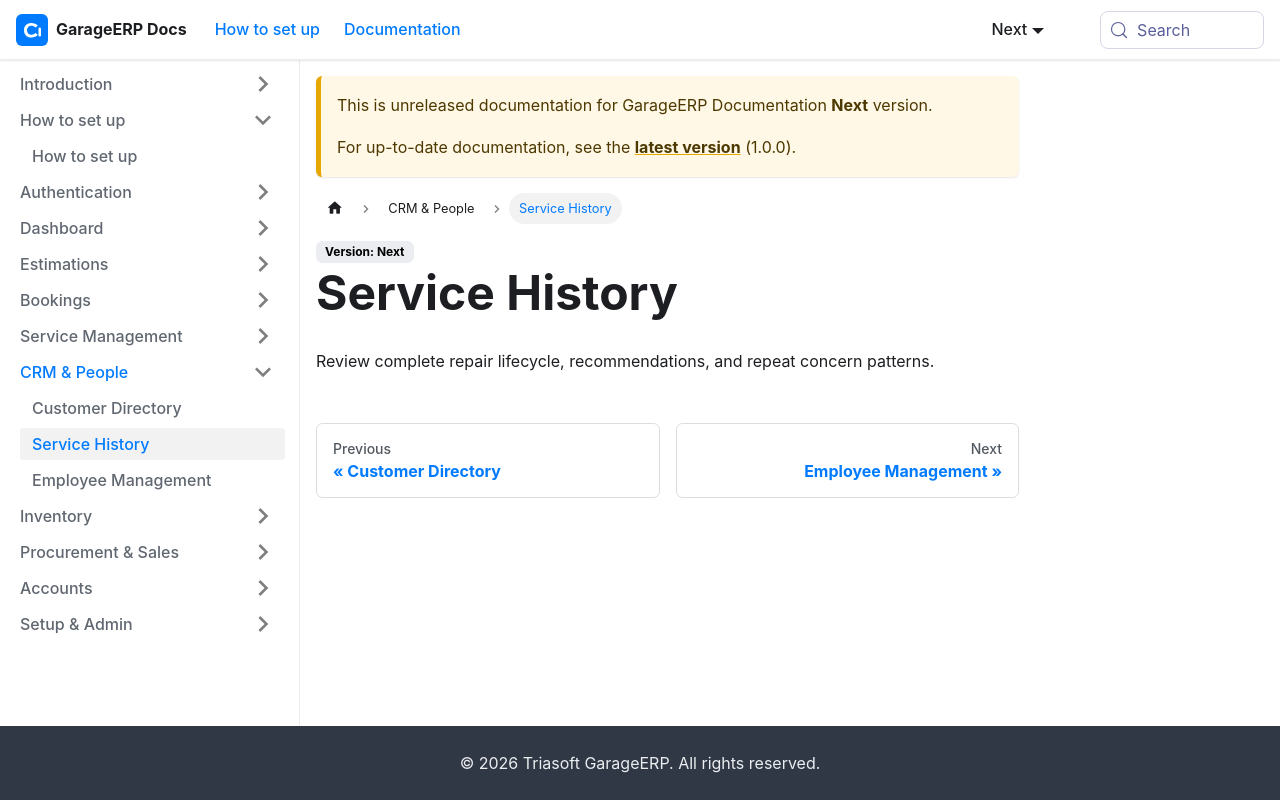

repository: sundardas-triassoftware/garageerp-docs · page: next/crm-people/service-history.html · generator: docusaurus

# Service History

Review complete repair lifecycle, recommendations, and repeat concern patterns.
